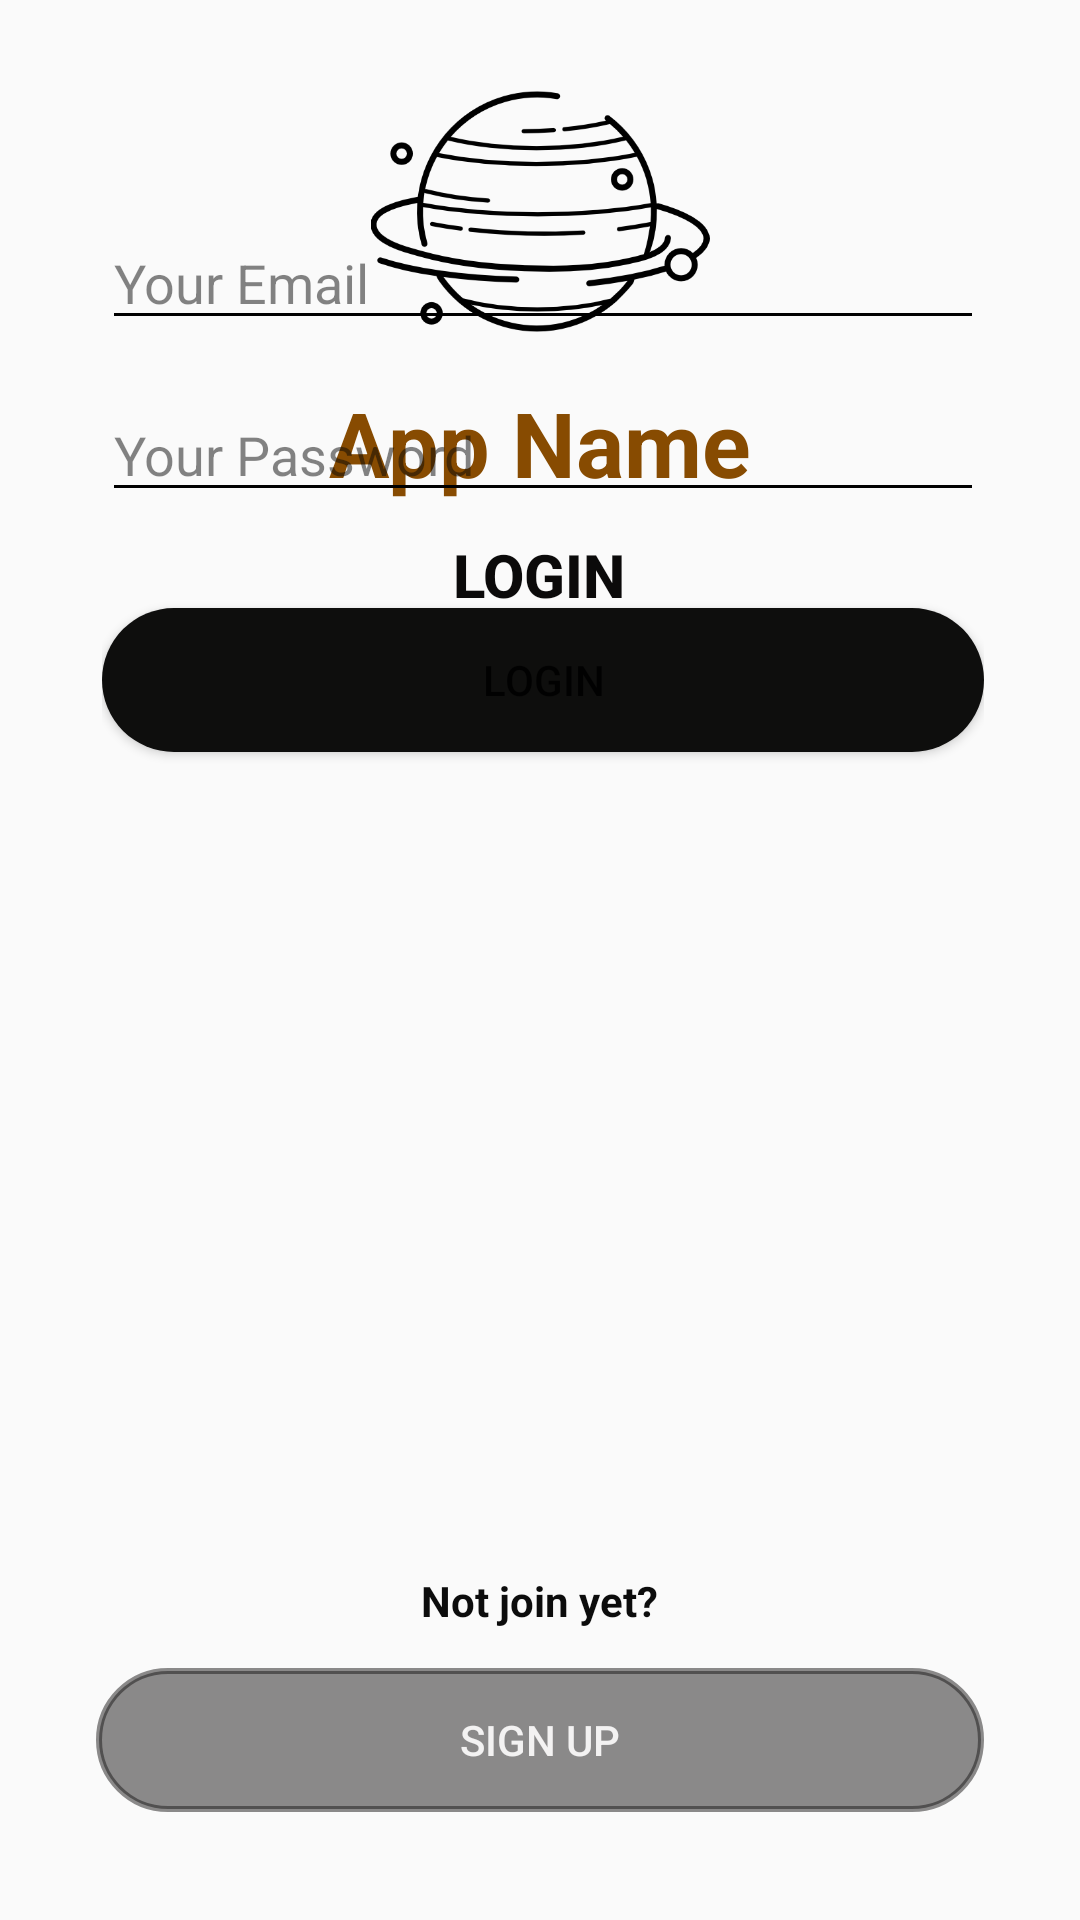

Here is an Android app screen rendered from its layout file. Give the layout XML and the strings, colors and styles it references.
<!-- AndroidManifest.xml: application theme AppTheme -->
<!-- res/layout/loginpage.xml -->
<?xml version="1.0" encoding="utf-8"?>
<RelativeLayout xmlns:android="http://schemas.android.com/apk/res/android"
    xmlns:app="http://schemas.android.com/apk/res-auto"
    xmlns:tools="http://schemas.android.com/tools"
    android:layout_width="match_parent"
    android:layout_height="match_parent"
    android:background="@drawable/marsbg"
    tools:context=".MainActivity">

    <ImageView
        android:id="@+id/imageView5"
        android:layout_width="158dp"
        android:layout_height="113dp"
        android:layout_alignParentTop="true"
        android:layout_centerHorizontal="true"
        android:layout_marginTop="14dp"
        app:srcCompat="@drawable/icon" />

    <TextView
        android:id="@+id/textView4"
        android:layout_width="wrap_content"
        android:layout_height="wrap_content"
        android:layout_alignBottom="@+id/imageView5"
        android:layout_centerHorizontal="true"
        android:layout_marginBottom="-41dp"
        android:text="App Name"
        android:textColor="#874B01"
        android:textSize="30sp"
        android:textStyle="bold" />

    <TextView
        android:id="@+id/textView5"
        android:layout_width="wrap_content"
        android:layout_height="wrap_content"
        android:layout_alignParentTop="true"
        android:layout_centerHorizontal="true"
        android:layout_marginTop="178dp"
        android:fontFamily="sans-serif-medium"
        android:text="LOGIN"
        android:textColor="#0B0A0A"
        android:textSize="20sp"
        android:textStyle="bold" />

    <LinearLayout
        android:layout_width="326dp"
        android:layout_height="225dp"
        android:layout_alignParentStart="true"
        android:layout_alignParentLeft="true"
        android:layout_alignParentBottom="true"
        android:layout_centerHorizontal="true"
        android:layout_marginStart="34dp"
        android:layout_marginLeft="34dp"
        android:layout_marginTop="32dp"
        android:layout_marginEnd="32dp"
        android:layout_marginBottom="343dp"
        android:orientation="vertical">

        <EditText
            android:id="@+id/tv_email"
            android:layout_width="match_parent"
            android:layout_height="wrap_content"
            android:backgroundTint="@color/black"
            android:ems="10"
            android:hint="Your Email"
            android:inputType="textPersonName"
            android:textColorHint="#80070707" />

        <EditText
            android:id="@+id/tv_password"
            android:layout_width="match_parent"
            android:layout_height="wrap_content"
            android:layout_marginTop="16dp"
            android:backgroundTint="@color/black"
            android:ems="10"
            android:hint="Your Password"
            android:inputType="textPersonName"
            android:textColorHint="#80070707" />

        <Button
            android:id="@+id/button"
            android:layout_width="match_parent"
            android:layout_height="wrap_content"
            android:layout_marginTop="32dp"
            android:background="@drawable/loginbutton"
            android:text="LOGIN"
            app:backgroundTint="#0E0E0D" />

    </LinearLayout>

    <Button
        android:id="@+id/tv_signup"
        android:layout_width="match_parent"
        android:layout_height="wrap_content"
        android:layout_alignParentBottom="true"
        android:layout_centerHorizontal="true"
        android:layout_marginStart="32dp"
        android:layout_marginEnd="32dp"
        android:layout_marginBottom="36dp"
        android:background="@drawable/signupbutton"
        android:text="Sign Up"
        android:textColor="#F3F2F2"
        android:textColorHighlight="#F6F2F2"
        android:textColorHint="#F8070707"
        app:backgroundTint="#7E171616" />

    <TextView
        android:id="@+id/textView"
        android:layout_width="wrap_content"
        android:layout_height="wrap_content"
        android:layout_alignParentBottom="true"
        android:layout_centerHorizontal="true"
        android:layout_marginTop="16dp"
        android:layout_marginBottom="97dp"
        android:text="Not join yet?"
        android:textColor="#0C0C0C"
        android:textSize="14sp"
        android:textStyle="bold" />

</RelativeLayout>
<!-- resources referenced by this layout -->
<resources>
  <color name="black">#FF000000</color>
  <!-- drawable icon: png bitmap (drawable, 15151 bytes) -->
  <!-- drawable loginbutton (drawable) -->
  <?xml version="1.0" encoding="utf-8"?>
  <shape xmlns:android="http://schemas.android.com/apk/res/android"
      android:shape="rectangle">
  
      <solid android:color="#fff"/>
      <corners android:radius="32dp"/>
  
  
  
  </shape>
  <!-- drawable signupbutton (drawable) -->
  <?xml version="1.0" encoding="utf-8"?>
  <shape xmlns:android="http://schemas.android.com/apk/res/android"
      android:shape="rectangle">
  
      <stroke android:color="#ffffff"
          android:width="2dp"/>
      <corners android:radius="32dp"/>
  
  
  
  </shape>
  <style name="AppTheme" parent="Theme.AppCompat.Light.NoActionBar">
          
  
          <item name="colorPrimary">@color/navgation</item>
          <item name="colorPrimaryDark">@color/navgation</item>
  
          <item name="colorAccent">@color/black</item>
  
  
      </style>
  
  
      //customize text style
      //body text
  <color name="navgation">#E86A61</color>
</resources>
